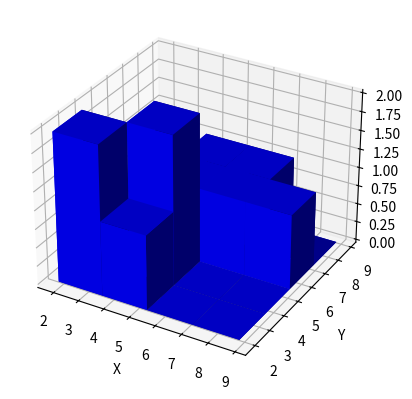

Reproduce this figure in Python.
import matplotlib.pyplot as plt
import numpy as np
from mpl_toolkits.mplot3d import Axes3D

fig = plt.figure()
ax = fig.add_subplot(111, projection='3d')
x = [1, 3, 5, 8, 6, 7, 1, 2, 4, 5]
y = [3, 4, 3, 6, 5, 3, 1, 2, 3, 8]

hist, xedges, yedges = np.histogram2d(x, y, bins=(4,4))
xpos, ypos = np.meshgrid(xedges[:-1]+xedges[1:], yedges[:-1]+yedges[1:])

xpos = xpos.flatten()/2.
ypos = ypos.flatten()/2.
zpos = np.zeros_like (xpos)

dx = xedges [1] - xedges [0]
dy = yedges [1] - yedges [0]
dz = hist.flatten()

ax.bar3d(xpos, ypos, zpos, dx, dy, dz, color='b', zsort='average')
plt.xlabel ("X")
plt.ylabel ("Y")

plt.show()